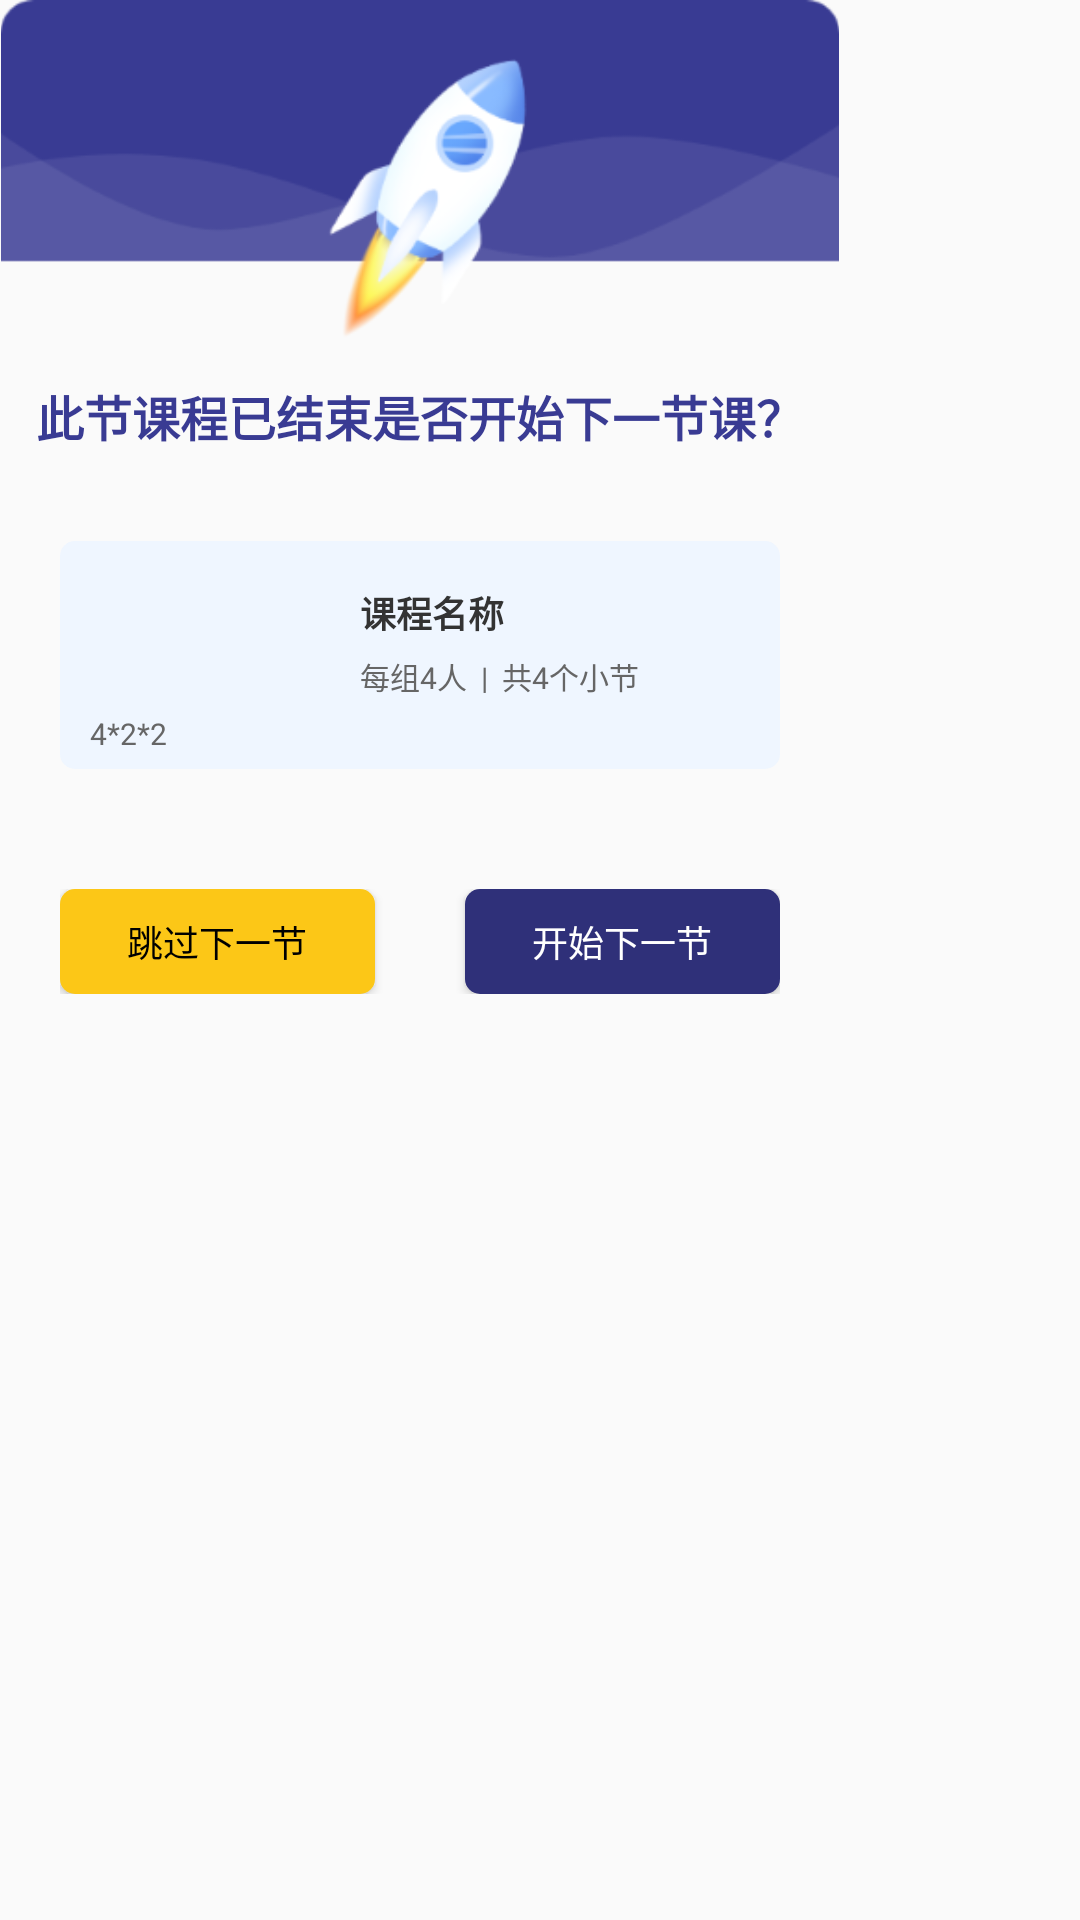

This screen was rendered from an Android layout file. Write that file and the resources it references.
<!-- AndroidManifest.xml: application theme AppTheme -->
<!-- res/layout/dialog_kaishishangke_xiayijie.xml -->
<?xml version="1.0" encoding="utf-8"?>
<RelativeLayout xmlns:android="http://schemas.android.com/apk/res/android"
    android:layout_width="280dp"
    android:layout_height="wrap_content">


    <LinearLayout
        android:id="@+id/ll"
        android:layout_width="280dp"
        android:layout_height="wrap_content"
        android:layout_below="@id/iv"
        android:layout_marginTop="-50dp"
        android:background="@drawable/shape_radius_fff_xx"
        android:gravity="center_horizontal"
        android:orientation="vertical">

        <TextView
            android:id="@+id/tv_title"
            android:layout_width="wrap_content"
            android:layout_height="wrap_content"
            android:gravity="center"
            android:lineSpacingExtra="5dp"
            android:paddingHorizontal="10dp"
            android:paddingTop="60dp"
            android:paddingBottom="10dp"
            android:text="此节课程已结束是否开始下一节课？"
            android:textColor="@color/color_text_theme"
            android:textSize="16sp"
            android:textStyle="bold" />

        <RelativeLayout
            android:layout_width="match_parent"
            android:layout_height="wrap_content"
            android:layout_marginHorizontal="20dp"
            android:layout_marginVertical="20dp"
            android:background="@drawable/shape_radius_eff6ff"
            android:orientation="vertical">

            <ImageView
                android:id="@+id/iv_icon"
                android:layout_width="80dp"
                android:layout_height="wrap_content"
                android:layout_alignTop="@id/tv_name"
                android:layout_alignBottom="@id/tv_type_1"
                android:layout_marginHorizontal="10dp"
                android:scaleType="fitXY"
                android:src="@drawable/ic_launcher_background" />

            <TextView
                android:id="@+id/tv_name"
                android:layout_width="wrap_content"
                android:layout_height="wrap_content"
                android:layout_marginTop="10dp"
                android:layout_toEndOf="@id/iv_icon"
                android:paddingTop="5dp"
                android:text="课程名称"
                android:textColor="@color/color_333333"
                android:textSize="@dimen/sp_12"
                android:textStyle="bold" />

            <TextView
                android:id="@+id/tv_type_1"
                android:layout_width="wrap_content"
                android:layout_height="wrap_content"
                android:layout_below="@id/tv_name"
                android:layout_marginTop="5dp"
                android:layout_toEndOf="@id/iv_icon"
                android:text="每组4人  |  共4个小节"
                android:textColor="@color/color_666666"
                android:textSize="@dimen/dp_10" />

            <TextView
                android:id="@+id/tv_type_2"
                android:layout_width="wrap_content"
                android:layout_height="wrap_content"
                android:layout_below="@id/tv_type_1"
                android:layout_alignStart="@id/iv_icon"
                android:layout_marginTop="5dp"
                android:paddingBottom="5dp"
                android:text="4*2*2"
                android:textColor="@color/color_666666"
                android:textSize="@dimen/dp_10" />

        </RelativeLayout>

        <LinearLayout
            android:layout_width="match_parent"
            android:orientation="horizontal"
            android:layout_margin="20dp"
            android:layout_height="wrap_content">

            <Button
                android:id="@+id/btn_tiaoguo"
                android:layout_width="0dp"
                android:layout_weight="1"
                android:layout_height="35dp"
                android:layout_marginEnd="15dp"
                android:textSize="12sp"
                android:background="@drawable/shape_radius_fcc717"
                android:text="跳过下一节"
                android:textColor="@color/color_000000" />

            <Button
                android:id="@+id/btn_kaishishangke"
                android:layout_width="0dp"
                android:layout_weight="1"
                android:layout_height="35dp"
                android:layout_marginStart="15dp"
                android:textSize="12sp"
                android:background="@drawable/btn_shape_theme"
                android:text="开始下一节"
                android:textColor="@color/white" />
        </LinearLayout>

    </LinearLayout>

    <ImageView
        android:id="@+id/iv"
        android:layout_width="280dp"
        android:layout_height="wrap_content"
        android:adjustViewBounds="true"
        android:src="@drawable/ic_dialog_xiayijieke" />

    <ImageView
        android:id="@+id/iv_quxiao"
        android:layout_width="40dp"
        android:layout_height="40dp"
        android:visibility="gone"
        android:layout_below="@id/ll"
        android:layout_centerHorizontal="true"
        android:layout_marginHorizontal="15dp"
        android:layout_marginTop="30dp"
        android:scaleType="fitXY"
        android:src="@drawable/ic_close" />
</RelativeLayout>
<!-- resources referenced by this layout -->
<resources>
  <color name="color_000000">#000000</color>
  <color name="color_333333">#333333</color>
  <color name="color_666666">#666666</color>
  <color name="color_text_theme">#393B93</color>
  <color name="white">#FFFFFF</color>
  <dimen name="dp_10">10dp</dimen>
  <dimen name="sp_12">12sp</dimen>
  <!-- drawable btn_shape_theme (drawable) -->
  <?xml version="1.0" encoding="utf-8"?>
  <shape xmlns:android="http://schemas.android.com/apk/res/android"
      android:shape="rectangle">
      
      <gradient
          android:endColor="#2F3079"
          android:startColor="#2F3079"
          android:type="linear" />
  
      <corners android:radius="5dp" />
  </shape>
  <!-- drawable ic_close: png bitmap (drawable-xxhdpi, 5614 bytes) -->
  <!-- drawable ic_dialog_xiayijieke: png bitmap (drawable-xxhdpi, 20626 bytes) -->
  <!-- drawable shape_radius_eff6ff (drawable) -->
  <?xml version="1.0" encoding="utf-8"?>
  <shape xmlns:android="http://schemas.android.com/apk/res/android">
      <corners android:radius="5dp" />
      <solid android:color="#EFF6FF" />
  </shape>
  <!-- drawable shape_radius_fcc717 (drawable) -->
  <?xml version="1.0" encoding="utf-8"?>
  <shape xmlns:android="http://schemas.android.com/apk/res/android">
      <corners android:radius="5dp" />
      <solid android:color="#FCC717" />
  </shape>
  <style name="AppTheme" parent="Theme.AppCompat.Light.NoActionBar">
          
          <item name="colorPrimary">@color/white</item>
          <item name="colorPrimaryDark">@color/white</item>
          <item name="colorAccent">@color/white</item>
          <item name="android:textColorTertiary">@color/color_000000</item>
          <item name="android:windowIsTranslucent">false</item>
      </style>
</resources>
